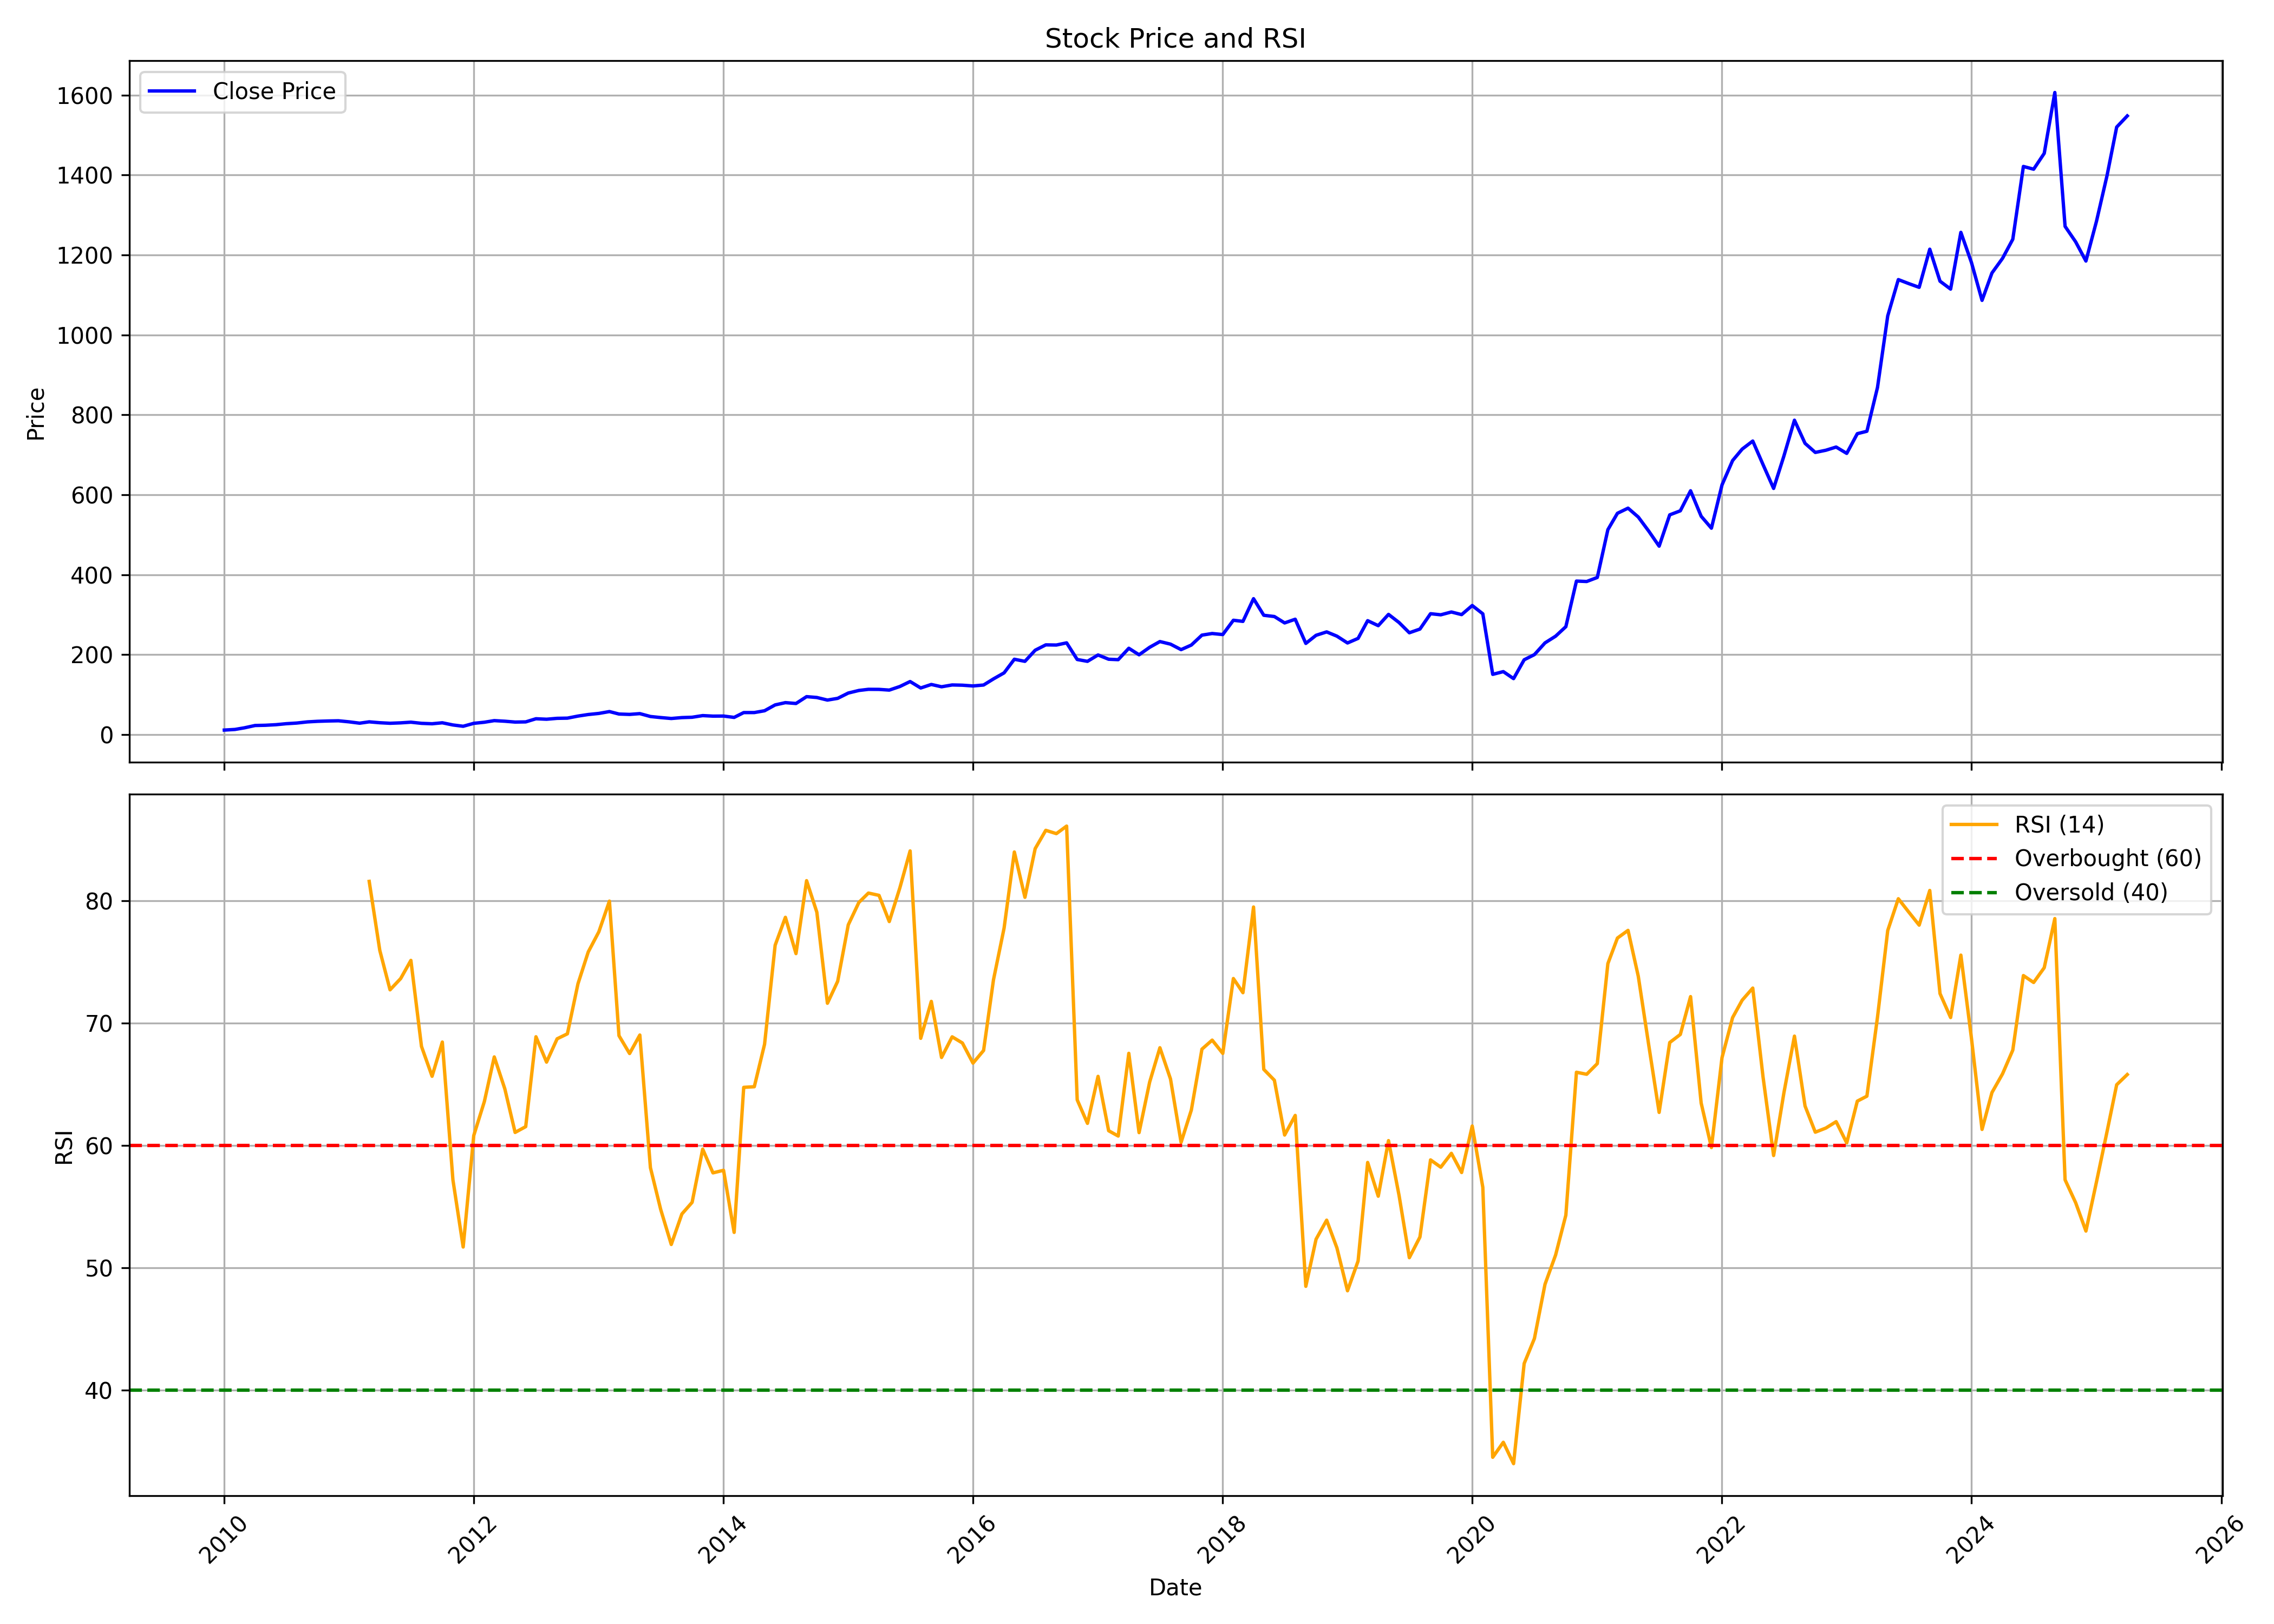

The data file committed next to this chart (first rows):
, Unnamed: 0, date, symbol, open, high, low, close, volume, rsi
0, 0, 2010-01-01, CHOLAFIN, 12.39, 14.41, 10.31, 11.27, 3753255, 
1, 1, 2010-02-01, CHOLAFIN, 10.87, 13.32, 10.87, 12.83, 3500770, 
2, 2, 2010-03-01, CHOLAFIN, 12.83, 18.5, 12.83, 16.94, 30515870, 
3, 3, 2010-04-01, CHOLAFIN, 17.08, 24.16, 16.41, 22.72, 53012110, 
4, 4, 2010-05-01, CHOLAFIN, 22.96, 25.31, 20.29, 23.3, 59575565, 
5, 5, 2010-06-01, CHOLAFIN, 23.68, 26.08, 22.27, 24.74, 25021835, 
6, 6, 2010-07-01, CHOLAFIN, 24.64, 30, 24.29, 27.21, 41898170, 
7, 7, 2010-08-01, CHOLAFIN, 27.71, 30.31, 26.5, 28.86, 26960680, 
8, 8, 2010-09-01, CHOLAFIN, 28.82, 33.08, 28.82, 31.75, 25201590, 
9, 9, 2010-10-01, CHOLAFIN, 31.55, 34.78, 30.37, 33.2, 16690410, 
10, 10, 2010-11-01, CHOLAFIN, 33.37, 38.75, 30.09, 34.04, 30106415, 
11, 11, 2010-12-01, CHOLAFIN, 33.75, 36.29, 30.11, 34.53, 17063915, 
12, 12, 2011-01-01, CHOLAFIN, 34.29, 35.55, 28.27, 31.89, 6569520, 
13, 13, 2011-02-01, CHOLAFIN, 31.36, 32.51, 24.63, 28.52, 4428480, 
14, 14, 2011-03-01, CHOLAFIN, 27.72, 33.43, 27.72, 31.89, 4465820, 81.59
15, 15, 2011-04-01, CHOLAFIN, 31.89, 33.33, 29.36, 29.64, 2869940, 75.95
16, 16, 2011-05-01, CHOLAFIN, 29.37, 30.54, 26.99, 28.3, 2003815, 72.72
17, 17, 2011-06-01, CHOLAFIN, 28.61, 29.85, 27.59, 29.32, 2979605, 73.64
18, 18, 2011-07-01, CHOLAFIN, 29.72, 33.86, 28.63, 31.01, 13285720, 75.13
19, 19, 2011-08-01, CHOLAFIN, 31.45, 32.09, 26.32, 28.15, 2608935, 68.1
20, 20, 2011-09-01, CHOLAFIN, 28.15, 31.23, 26.91, 27.09, 926020, 65.65
21, 21, 2011-10-01, CHOLAFIN, 26.66, 30.47, 26.09, 29.52, 729155, 68.45
22, 22, 2011-11-01, CHOLAFIN, 29.24, 30.14, 23, 24.06, 733020, 57.18
23, 23, 2011-12-01, CHOLAFIN, 24.11, 26.11, 19.6, 20.8, 902360, 51.69
24, 24, 2012-01-01, CHOLAFIN, 20.8, 29.68, 20.41, 28.15, 5680200, 60.81
25, 25, 2012-02-01, CHOLAFIN, 29.39, 32.18, 27.58, 30.9, 9381125, 63.59
26, 26, 2012-03-01, CHOLAFIN, 31.91, 35.26, 29.73, 34.93, 2464875, 67.24
27, 27, 2012-04-01, CHOLAFIN, 34.52, 34.8, 30.57, 33.41, 1442280, 64.61
28, 28, 2012-05-01, CHOLAFIN, 33.4, 34.31, 26.48, 31.32, 3798890, 61.06
29, 29, 2012-06-01, CHOLAFIN, 30.71, 32.27, 29.53, 31.75, 514665, 61.53
30, 30, 2012-07-01, CHOLAFIN, 31.01, 41.38, 31.01, 39.61, 4318040, 68.88
31, 31, 2012-08-01, CHOLAFIN, 40, 44.55, 35.9, 38.43, 2180755, 66.81
32, 32, 2012-09-01, CHOLAFIN, 35.48, 43.55, 35.48, 40.66, 3611215, 68.72
33, 33, 2012-10-01, CHOLAFIN, 39.82, 45.13, 38.53, 41.13, 4461885, 69.12
34, 34, 2012-11-01, CHOLAFIN, 40.66, 46.81, 40.66, 46.32, 10695135, 73.22
35, 35, 2012-12-01, CHOLAFIN, 44.06, 54.59, 43.64, 50.21, 11524265, 75.82
36, 36, 2013-01-01, CHOLAFIN, 49.05, 55.87, 48.58, 52.94, 7553175, 77.46
37, 37, 2013-02-01, CHOLAFIN, 53.95, 58.28, 49.32, 57.6, 12704170, 79.98
38, 38, 2013-03-01, CHOLAFIN, 57.62, 58.13, 49.9, 51.4, 2842565, 68.97
39, 39, 2013-04-01, CHOLAFIN, 51.42, 53.56, 44.6, 50.5, 3725460, 67.51
40, 40, 2013-05-01, CHOLAFIN, 50.5, 54.17, 49.31, 52.44, 2505020, 69.03
41, 41, 2013-06-01, CHOLAFIN, 51.76, 54.28, 40.69, 45.23, 6619915, 58.18
42, 42, 2013-07-01, CHOLAFIN, 45.94, 49.59, 40.65, 42.58, 6165955, 54.76
43, 43, 2013-08-01, CHOLAFIN, 44.41, 45.3, 38.18, 40.26, 1832525, 51.9
44, 44, 2013-09-01, CHOLAFIN, 40.34, 45.17, 39.25, 42.5, 822155, 54.39
45, 45, 2013-10-01, CHOLAFIN, 43.39, 45.13, 41.01, 43.36, 1476990, 55.34
46, 46, 2013-11-01, CHOLAFIN, 43.47, 48.37, 43.47, 47.49, 847905, 59.69
47, 47, 2013-12-01, CHOLAFIN, 47.06, 48.19, 44.51, 46.17, 1198890, 57.75
48, 48, 2014-01-01, CHOLAFIN, 47.05, 51.41, 42.26, 46.36, 2034775, 57.96
49, 49, 2014-02-01, CHOLAFIN, 46.35, 47.56, 42.39, 42.98, 638705, 52.88
50, 50, 2014-03-01, CHOLAFIN, 43.15, 56.2, 43.15, 55.04, 7235410, 64.74
51, 51, 2014-04-01, CHOLAFIN, 54.99, 58.23, 52.21, 55.11, 2853245, 64.8
52, 52, 2014-05-01, CHOLAFIN, 55.11, 72.63, 53.1, 59.63, 5453975, 68.27
53, 53, 2014-06-01, CHOLAFIN, 62.43, 76.36, 62.43, 74.25, 5198360, 76.37
54, 54, 2014-07-01, CHOLAFIN, 74.25, 87.82, 72.6, 79.92, 5234580, 78.65
55, 55, 2014-08-01, CHOLAFIN, 79.72, 79.99, 72.72, 77.78, 1208195, 75.68
56, 56, 2014-09-01, CHOLAFIN, 77.79, 99.13, 76.57, 94.92, 4380600, 81.65
57, 57, 2014-10-01, CHOLAFIN, 96.37, 96.64, 86.13, 92.81, 1345255, 79.07
58, 58, 2014-11-01, CHOLAFIN, 93.04, 96.55, 84.78, 86.34, 1511240, 71.62
59, 59, 2014-12-01, CHOLAFIN, 88.99, 94.68, 82.79, 90.64, 2882315, 73.42
... 124 more rows
